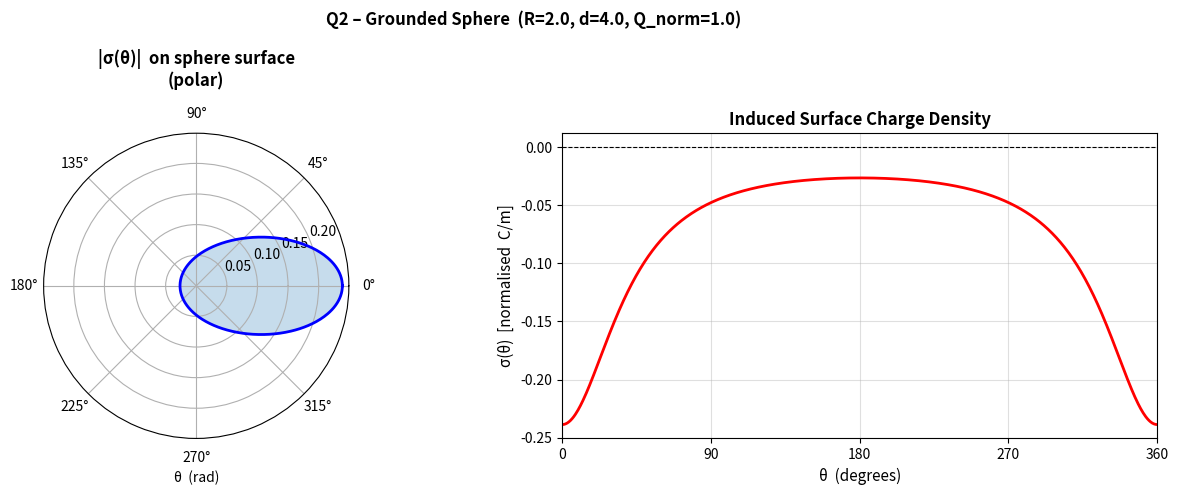
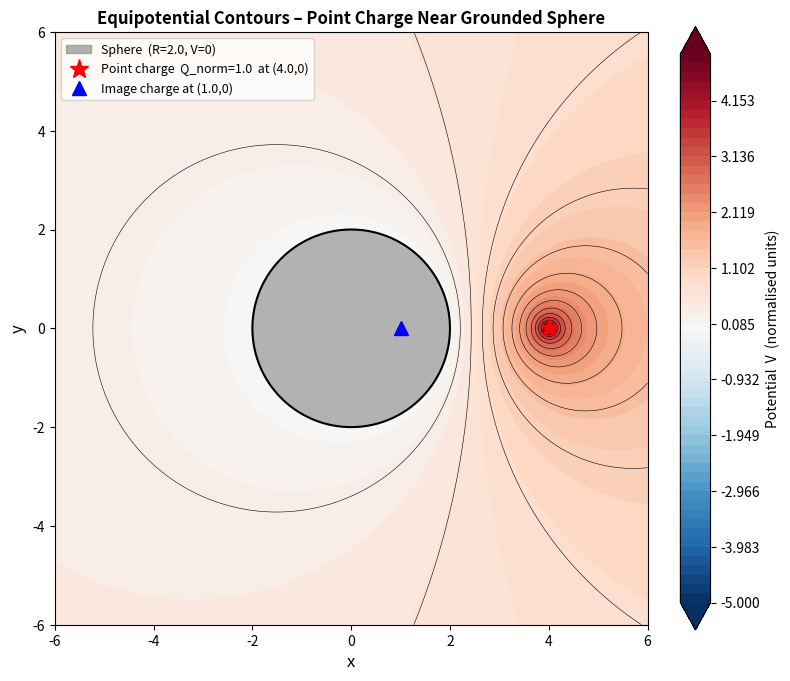
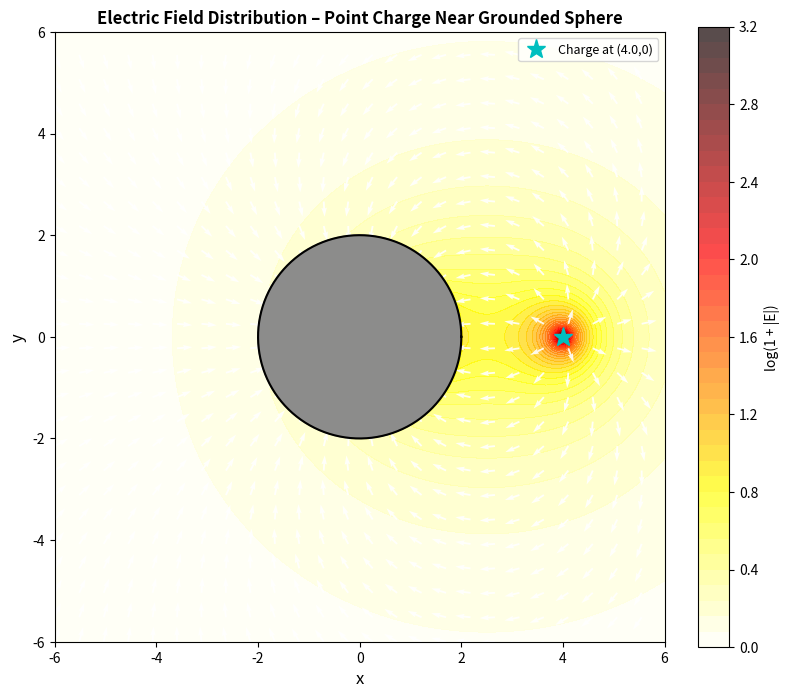

Python code for these plots, in order:
"""
  TO CHANGE CHARGE MAGNITUDE:   edit  Q_norm  below
  TO CHANGE CHARGE POSITION  :  edit  d       below
"""

import numpy as np
import matplotlib.pyplot as plt

# 1.  Parameters
R      = 2.0     # sphere radius  [simulation units]
d      = 4.0     # charge distance from origin  [simulation units]
Q_norm = 1.0     # normalised charge strength K = λ/(2πε₀);  scale for Q = 10 µC

# ── Change Q_norm or d here to explore different scenarios ──────────────────
# Q_norm = 2.0    # doubled charge
# d      = 5.0    # charge moved farther away

# Image charge position
x_img  = R**2 / d   # = 1.0  for default parameters

# 2.  Build grid
N = 400
xg = np.linspace(-6, 6, N)
yg = np.linspace(-6, 6, N)
X, Y = np.meshgrid(xg, yg)


# 3.  Compute potential  V(x, y)  using method of images
eps = 1e-6   # small offset to avoid log(0) at the charge location

r_real  = np.sqrt((X - d    )**2 + Y**2) + eps   # dist to real charge
r_image = np.sqrt((X - x_img)**2 + Y**2) + eps   # dist to image charge

# V = K·ln(d·r_image / (R·r_real))  ← zero on the cylinder, see docstring
V = Q_norm * np.log((d * r_image) / (R * r_real))

# Mask sphere interior (not physically meaningful)
sphere_mask = (X**2 + Y**2) <= R**2
V[sphere_mask] = np.nan

# Clip extreme values near the point charge for clean contour plots
V_clip = np.clip(V, -6, 6)

# 4.  Electric field  E = −∇V  (numerical gradient on the grid)
dg = xg[1] - xg[0]   # uniform grid spacing
dVdy, dVdx = np.gradient(np.nan_to_num(V, nan=0.0), dg, dg)
Ex = -dVdx
Ey = -dVdy
# Zero out field inside sphere
Ex[sphere_mask] = 0.0
Ey[sphere_mask] = 0.0
E_mag = np.sqrt(Ex**2 + Ey**2)

# 5.  Induced surface charge density  σ(θ)   (exact formula for 2D cylinder)
theta = np.linspace(0, 2*np.pi, 720)
# σ(θ) = −(λ/2πR) · (d²−R²)/(d²+R²−2dR cosθ)
sigma = -(Q_norm / (2 * np.pi * R)) * (d**2 - R**2) / \
        (d**2 + R**2 - 2*d*R*np.cos(theta))

# 6.  Plot 1 – Induced surface charge density
fig1, axes1 = plt.subplots(1, 2, figsize=(13, 5))

# (a) σ vs θ  (polar plot of magnitude)
ax_polar = fig1.add_subplot(121, projection='polar')
ax_polar.plot(theta, np.abs(sigma), 'b-', lw=2)
ax_polar.fill(theta, np.abs(sigma), alpha=0.25)
ax_polar.set_title('|σ(θ)|  on sphere surface\n(polar)', fontweight='bold', pad=15)
ax_polar.set_xlabel('θ  (rad)')

# (b) σ vs θ  (Cartesian – signed, so direction visible)
ax_cart = fig1.add_subplot(122)
ax_cart.plot(np.degrees(theta), sigma, 'r-', lw=2)
ax_cart.axhline(0, color='k', lw=0.8, ls='--')
ax_cart.set_xlabel('θ  (degrees)', fontsize=11)
ax_cart.set_ylabel('σ(θ)  [normalised  C/m]', fontsize=11)
ax_cart.set_title('Induced Surface Charge Density', fontweight='bold')
ax_cart.set_xlim(0, 360)
ax_cart.set_xticks([0, 90, 180, 270, 360])
ax_cart.grid(True, alpha=0.4)

# Remove the duplicate axes1 created by subplots
fig1.delaxes(axes1[0])
fig1.delaxes(axes1[1])

fig1.suptitle(f'Q2 – Grounded Sphere  (R={R}, d={d}, Q_norm={Q_norm})',
              fontsize=12, fontweight='bold')
plt.tight_layout()
plt.savefig('q2_induced_charge.png', dpi=150, bbox_inches='tight')
plt.show()
print("Saved: q2_induced_charge.png")

# 7.  Plot 2 – Equipotential contour map
fig2, ax2 = plt.subplots(figsize=(8, 8))

levels = np.linspace(-5, 5, 60)
cf = ax2.contourf(X, Y, V_clip, levels=levels, cmap='RdBu_r', extend='both')
cs = ax2.contour( X, Y, V_clip, levels=20, colors='k', linewidths=0.4)
plt.colorbar(cf, ax=ax2, label='Potential  V  (normalised units)', fraction=0.046)

# Draw sphere boundary
theta_c = np.linspace(0, 2*np.pi, 360)
ax2.fill(R*np.cos(theta_c), R*np.sin(theta_c), color='grey', alpha=0.6,
         label=f'Sphere  (R={R}, V=0)')
ax2.plot(R*np.cos(theta_c), R*np.sin(theta_c), 'k-', lw=1.5)

# Mark the point charge
ax2.plot(d, 0, 'r*', ms=14, label=f'Point charge  Q_norm={Q_norm}  at ({d},0)')
ax2.plot(x_img, 0, 'b^', ms=10, label=f'Image charge at ({x_img},0)')

ax2.set_xlim(-6, 6); ax2.set_ylim(-6, 6)
ax2.set_xlabel('x', fontsize=12); ax2.set_ylabel('y', fontsize=12)
ax2.set_title(f'Equipotential Contours – Point Charge Near Grounded Sphere',
              fontweight='bold')
ax2.legend(loc='upper left', fontsize=9)
ax2.set_aspect('equal')
plt.tight_layout()
plt.savefig('q2_equipotential.png', dpi=150, bbox_inches='tight')
plt.show()
print("Saved: q2_equipotential.png")

# 8.  Plot 3 – Electric field vector (quiver) plot
# Subsample for quiver readability
step = 16
Xq, Yq = X[::step, ::step], Y[::step, ::step]
EXq, EYq = Ex[::step, ::step], Ey[::step, ::step]
EMq = E_mag[::step, ::step]

fig3, ax3 = plt.subplots(figsize=(8, 8))
cf3 = ax3.contourf(X, Y, np.log1p(E_mag), levels=50, cmap='hot_r', alpha=0.7)
plt.colorbar(cf3, ax=ax3, label='log(1 + |E|)', fraction=0.046)

# Normalise quiver arrows so all are same length (direction only)
EQ_norm = np.hypot(EXq, EYq) + 1e-12
ax3.quiver(Xq, Yq, EXq/EQ_norm, EYq/EQ_norm,
           color='white', scale=40, width=0.003, alpha=0.9)

# Sphere
ax3.fill(R*np.cos(theta_c), R*np.sin(theta_c), color='grey', alpha=0.9)
ax3.plot(R*np.cos(theta_c), R*np.sin(theta_c), 'k-', lw=1.5)
ax3.plot(d, 0, 'c*', ms=14, label=f'Charge at ({d},0)')

ax3.set_xlim(-6, 6); ax3.set_ylim(-6, 6)
ax3.set_xlabel('x', fontsize=12); ax3.set_ylabel('y', fontsize=12)
ax3.set_title('Electric Field Distribution – Point Charge Near Grounded Sphere',
              fontweight='bold')
ax3.legend(fontsize=9); ax3.set_aspect('equal')
plt.tight_layout()
plt.savefig('q2_efield_vectors.png', dpi=150, bbox_inches='tight')
plt.show()
print("Saved: q2_efield_vectors.png")
